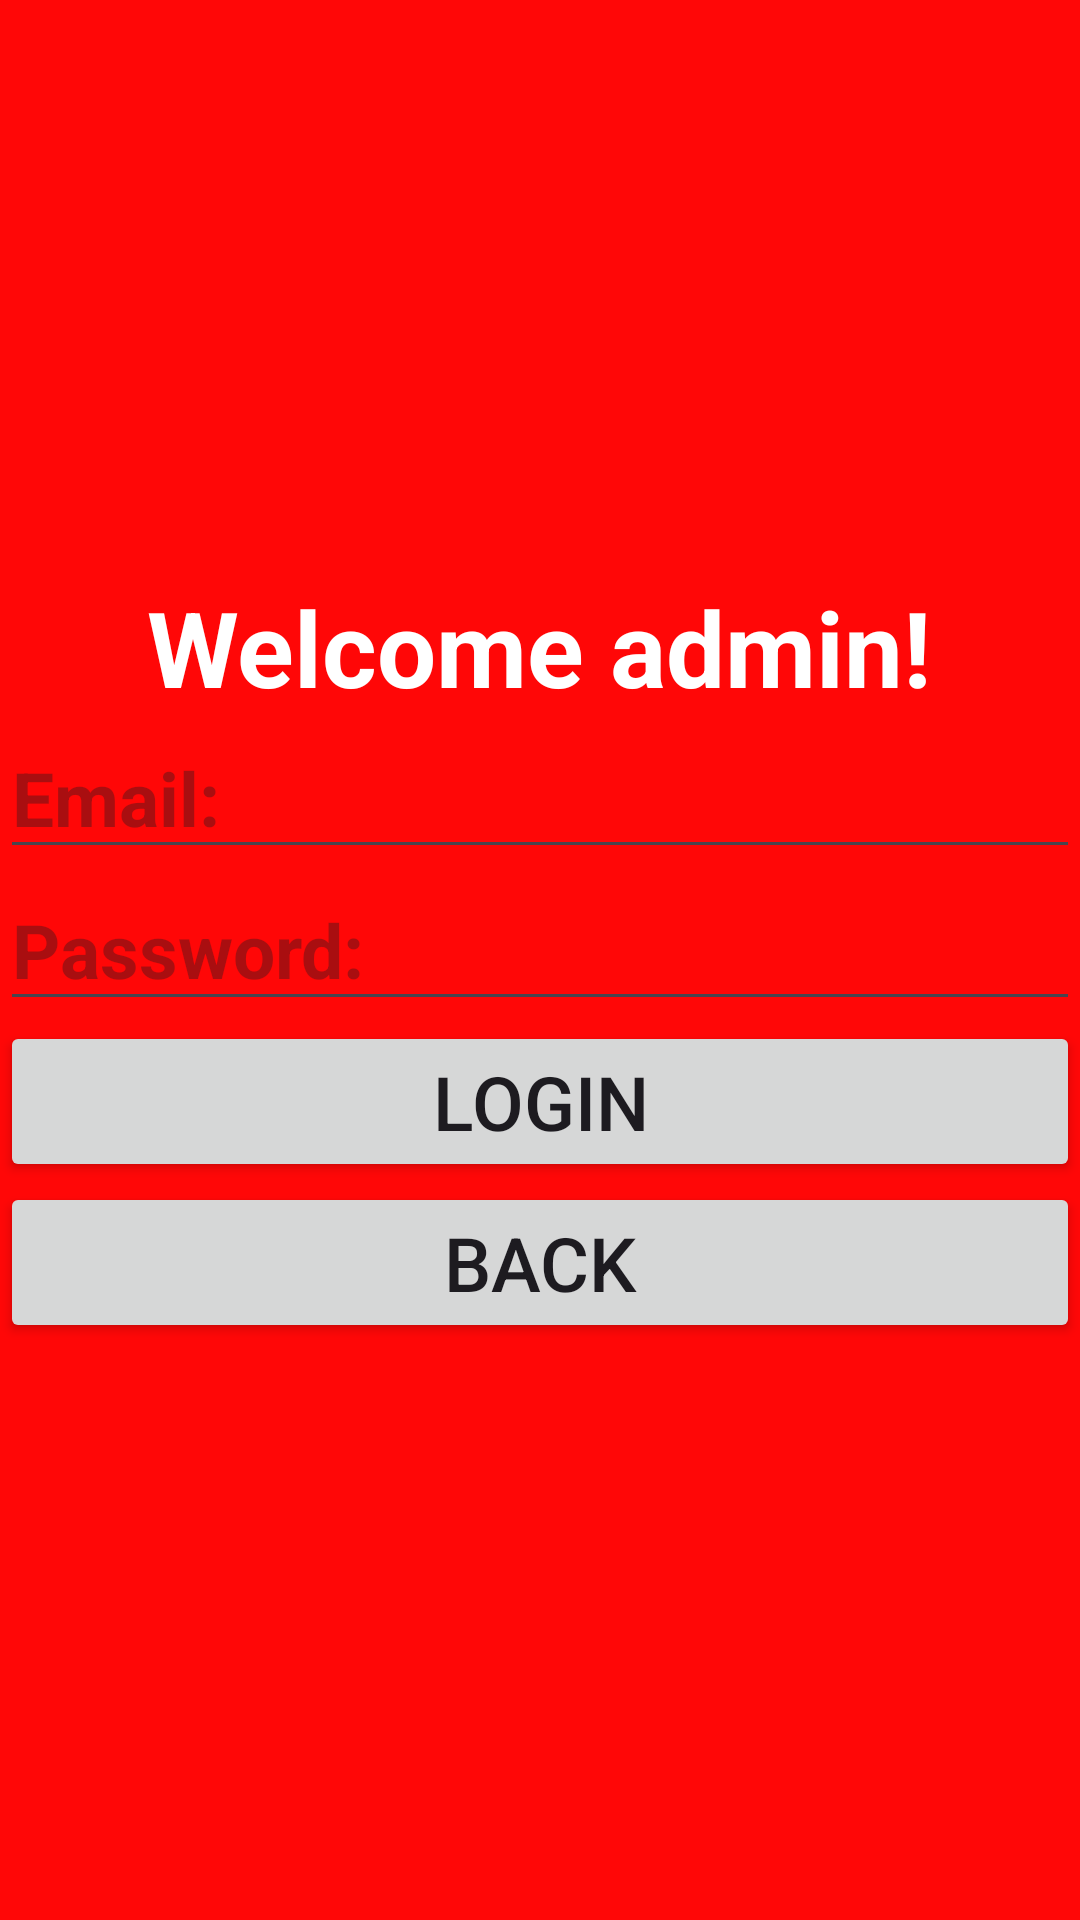

Write the Android layout XML for this screen, with the resource values it uses.
<!-- AndroidManifest.xml: application theme Theme.Assignment2MiniProject -->
<!-- res/layout/activity_admin_login.xml -->
<?xml version="1.0" encoding="utf-8"?>
<LinearLayout xmlns:android="http://schemas.android.com/apk/res/android"
    xmlns:app="http://schemas.android.com/apk/res-auto"
    xmlns:tools="http://schemas.android.com/tools"
    android:id="@+id/main"
    android:layout_width="match_parent"
    android:layout_height="match_parent"
    android:background="#FF0707"
    android:orientation="vertical"
    android:gravity="center"
    tools:context=".AdminLoginActivity">

    <TextView
        android:id="@+id/WelcomeAdmin"
        android:layout_width="wrap_content"
        android:layout_height="wrap_content"
        android:text="Welcome admin!"
        android:textSize="35sp"
        android:textStyle="bold"
        android:textColor="@color/white"/>

    <EditText
        android:id="@+id/email_login"
        android:layout_width="match_parent"
        android:layout_height="wrap_content"
        android:hint="Email: "
        android:textStyle="bold"
        android:textColor="@color/white"
        android:inputType="textPersonName"
        android:textSize="25sp" />

    <EditText
        android:id="@+id/pass_login"
        android:layout_width="match_parent"
        android:layout_height="wrap_content"
        android:hint="Password: "
        android:textStyle="bold"
        android:textColor="@color/white"
        android:inputType="textPersonName"
        android:textSize="25sp" />

    <Button
        android:layout_width="match_parent"
        android:layout_height="wrap_content"
        android:text="Login"
        android:textSize="25sp"
        android:id="@+id/btnLogin"/>

    <Button
        android:layout_width="match_parent"
        android:layout_height="wrap_content"
        android:text="Back"
        android:textSize="25sp"
        android:id="@+id/btnBack"/>

</LinearLayout>
<!-- resources referenced by this layout -->
<resources>
  <style name="Theme.Assignment2MiniProject" parent="Base.Theme.Assignment2MiniProject" />
  <style name="Base.Theme.Assignment2MiniProject" parent="Theme.Material3.DayNight.NoActionBar">
          
          
      </style>
  <!-- not gathered from this repository: default colours our renderer supplied (Android Studio template values) -->
  <color name="white">#FFFFFFFF</color>
</resources>
